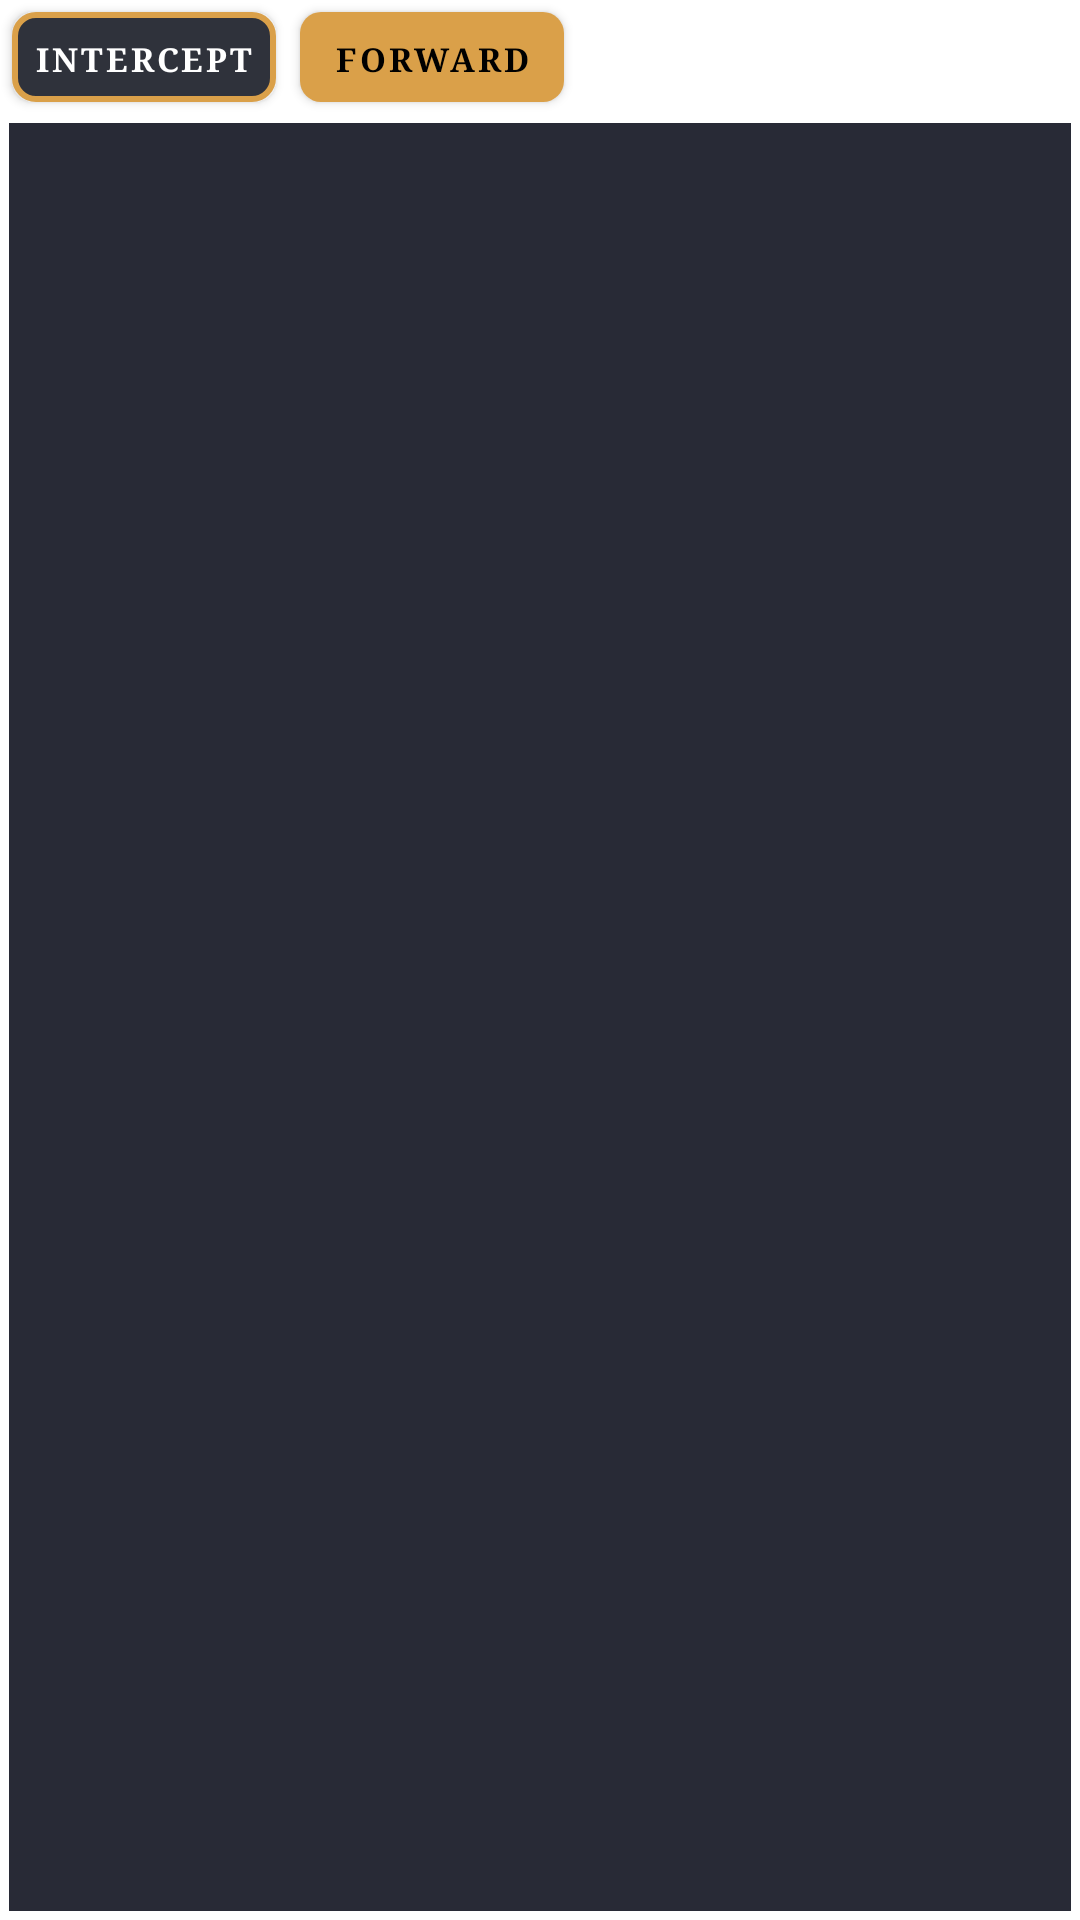

This screen was rendered from an Android layout file. Write that file and the resources it references.
<!-- AndroidManifest.xml: application theme Theme.MyApplication -->
<!-- res/layout/interceptor.xml -->
<LinearLayout xmlns:android="http://schemas.android.com/apk/res/android"
    xmlns:app="http://schemas.android.com/apk/res-auto"
    xmlns:tools="http://schemas.android.com/tools"
    android:layout_width="match_parent"
    android:layout_height="match_parent"
    android:orientation="vertical" >

    <LinearLayout
        android:layout_width="wrap_content"
        android:layout_height="wrap_content"
        android:orientation="horizontal" >

        <com.google.android.material.button.MaterialButton
            android:id="@+id/interceptor_button_intercept"
            android:layout_width="wrap_content"
            android:layout_height="30dp"
            android:layout_margin="4dp"
            android:background="@drawable/rounded_corner_bg"
            android:padding="2dp"
            android:text="intercept"
            android:textColor="#ffffff"
            android:textSize="11sp"
            android:textStyle="bold"
            android:typeface="serif"
            app:backgroundTint="@null" />

        <com.google.android.material.button.MaterialButton
            android:id="@+id/interceptor_button_forward"
            android:layout_width="wrap_content"
            android:layout_height="30dp"
            android:layout_margin="4dp"
            android:background="@drawable/rounded_corner"
            android:padding="2dp"
            android:text="forward"
            android:textColor="#000000"
            android:textSize="11sp"
            android:textStyle="bold"
            android:typeface="serif"
            app:backgroundTint="@null" />

        <com.google.android.material.button.MaterialButton
            android:id="@+id/interceptor_button_edit"
            android:layout_width="wrap_content"
            android:layout_height="30dp"
            android:layout_margin="4dp"
            android:background="@drawable/rounded_corner"
            android:padding="2dp"
            android:text="edit"
            android:textColor="#000000"
			android:visibility="gone"
            android:textSize="11sp"
            android:textStyle="bold"
            android:typeface="serif"
            app:backgroundTint="@null" />


    </LinearLayout>

    <LinearLayout
        android:layout_width="match_parent"
        android:layout_height="match_parent"
        android:layout_margin="3dp"
        android:background="#ff282a36 " >

        <ScrollView
            android:layout_width="match_parent"
            android:layout_height="wrap_content" >

            <EditText
                android:id="@+id/interceptor_editText"
                android:layout_width="match_parent"
                android:layout_height="wrap_content"
                android:layout_margin="4dp"
                android:background="@null"
				android:typeface="monospace"
				
                android:inputType="textMultiLine|textNoSuggestions"
                android:editable="false"
                android:textColor="#ffffff"
                android:textSize="13sp" />
        </ScrollView>
    </LinearLayout>

</LinearLayout>
<!-- resources referenced by this layout -->
<resources>
  <!-- drawable rounded_corner (drawable) -->
  <shape xmlns:android="http://schemas.android.com/apk/res/android">
  
  <solid android:color="#daa049" />
  
  
  <padding android:bottom="1dp" android:left="1dp" android:right="1dp" android:top="1dp" />
  
  <corners android:radius="7dp" />
  
  </shape>
  <!-- drawable rounded_corner_bg (drawable) -->
  <shape xmlns:android="http://schemas.android.com/apk/res/android"
  android:shape="rectangle">
  
  
  <solid android:color="#2f323b"/> 
  
  
  <stroke
  android:width="2dp"
  android:color="#daa049"/> 
  <padding android:bottom="2dp" android:left="2dp" android:right="2dp" android:top="2dp" />
  
  
  <corners android:radius="7dp" />
  </shape>
  <style name="Theme.MyApplication" parent="Theme.MaterialComponents.Light.NoActionBar">
  
          
          <item name="colorPrimary">@color/dark_grey</item>
          <item name="colorPrimaryVariant">@color/purple_700</item>
          <item name="colorOnPrimary">@color/white</item>
          <item name="android:itemBackground">@color/white</item>
          
          <item name="colorSecondary">@color/teal_200</item>
          <item name="colorSecondaryVariant">@color/teal_700</item>
          <item name="colorOnSecondary">@color/black</item>
          
          <item name="android:statusBarColor" tools:targetApi="l">?attr/colorPrimaryVariant</item>
          
      </style>
  <color name="dark_grey">#2f323b</color>
  <color name="purple_700">#26262e</color>
  <color name="white">#FFFFFFFF</color>
  <color name="teal_200">#FF03DAC5</color>
  <color name="teal_700">#FF018786</color>
  <color name="black">#FF000000</color>
</resources>
